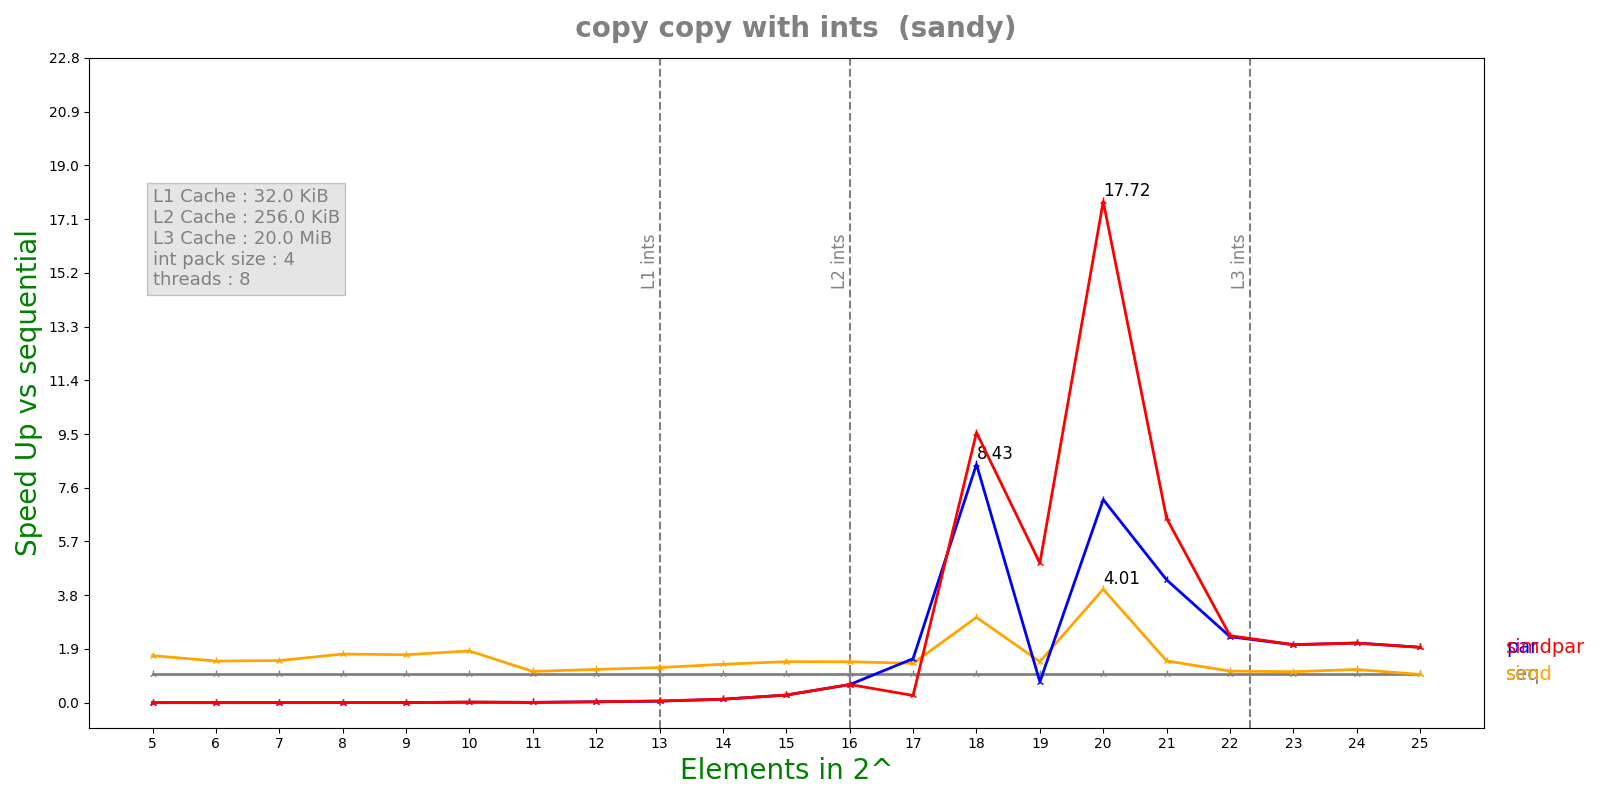

The data file committed next to this chart (first rows):
n, lane, threads, seq, simd, par, simdpar
5, 4, 8, 3.3388e-07, 2.0046e-07, 0.0001837, 0.0001762
6, 4, 8, 2.752e-07, 1.8704e-07, 0.0001812, 0.0001516
7, 4, 8, 3.286e-07, 2.2042e-07, 0.0001466, 0.0001416
8, 4, 8, 4.7408e-07, 2.7562e-07, 0.0001395, 0.0001411
9, 4, 8, 7.3372e-07, 4.3256e-07, 0.0001426, 0.0001733
10, 4, 8, 1.72528e-05, 9.4294e-06, 0.0009419, 0.0007441
11, 4, 8, 2.40325e-06, 2.17312e-06, 0.0002099, 0.0002154
12, 4, 8, 5.07e-06, 4.30676e-06, 0.0001559, 0.0001558
13, 4, 8, 9.68233e-06, 7.7962e-06, 0.0001797, 0.0001575
14, 4, 8, 1.84167e-05, 1.35465e-05, 0.0001507, 0.0001492
15, 4, 8, 3.76773e-05, 2.59579e-05, 0.0001392, 0.0001392
16, 4, 8, 8.55563e-05, 5.91008e-05, 0.0001337, 0.000133
17, 4, 8, 0.0001677, 0.0001205, 0.0001077, 0.0006551
18, 4, 8, 0.001073, 0.0003556, 0.0001273, 0.0001123
19, 4, 8, 0.0007307, 0.0005039, 0.0009914, 0.0001481
20, 4, 8, 0.003908, 0.0009738, 0.0005442, 0.0002205
21, 4, 8, 0.002512, 0.001699, 0.0005784, 0.0003854
22, 4, 8, 0.004931, 0.004407, 0.002114, 0.002081
23, 4, 8, 0.008652, 0.007894, 0.004223, 0.004209
24, 4, 8, 0.0168, 0.01429, 0.007959, 0.007972
25, 4, 8, 0.03047, 0.0305, 0.01556, 0.01556
